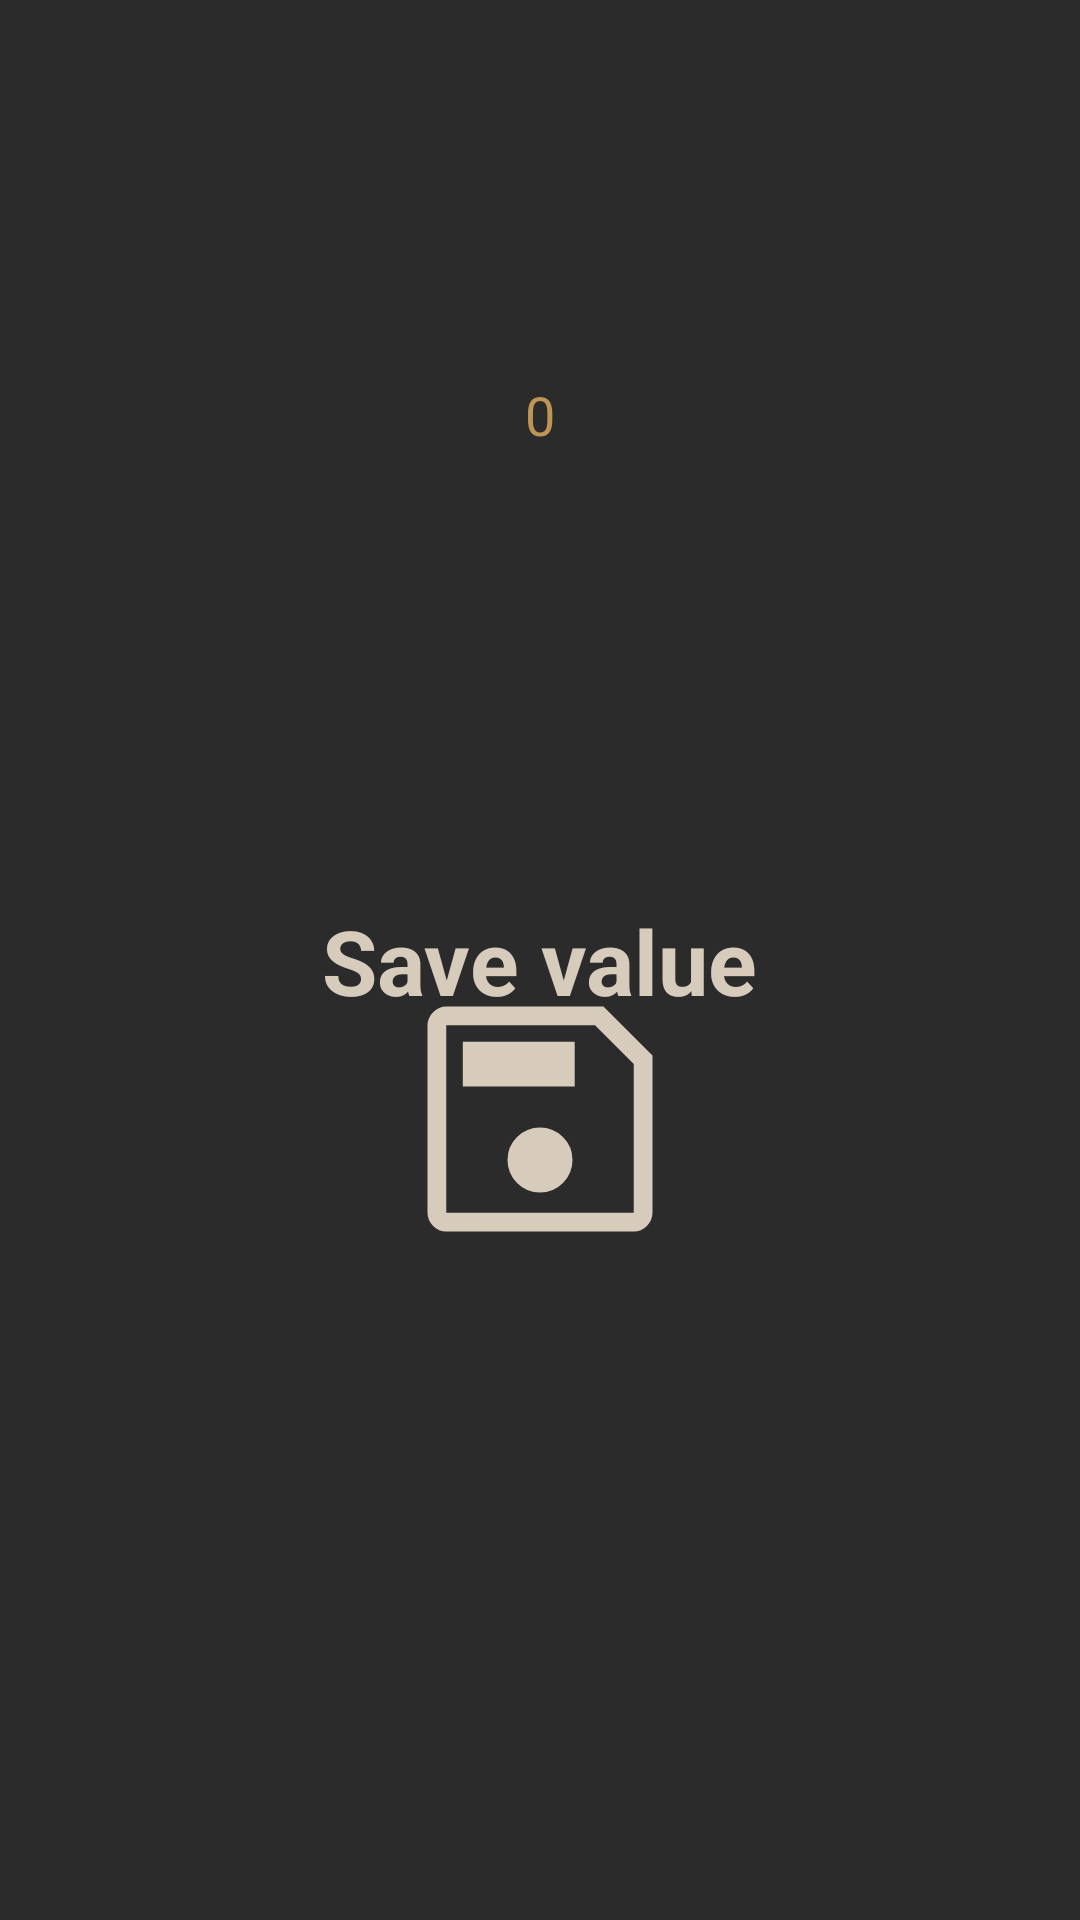

Produce the Android XML layout that renders to this screen, including the resource entries it uses.
<!-- AndroidManifest.xml: application theme Theme.Sensors -->
<!-- res/layout/activity_accelerometer.xml -->
<?xml version="1.0" encoding="utf-8"?>
<androidx.constraintlayout.widget.ConstraintLayout
    xmlns:android="http://schemas.android.com/apk/res/android"
    xmlns:app="http://schemas.android.com/apk/res-auto"
    xmlns:tools="http://schemas.android.com/tools"
    android:layout_width="match_parent"
    android:layout_height="match_parent"
    android:background="@color/primary"
    android:padding="5dp"
    tools:context=".Accelerometer">

    <TextView
        android:id="@+id/textViewX"
        android:layout_width="wrap_content"
        android:layout_height="wrap_content"
        android:text="@string/valueStart"
        android:textSize="18sp"
        android:textColor="@color/secondaryOn"
        app:layout_constraintBottom_toBottomOf="parent"
        app:layout_constraintEnd_toEndOf="parent"
        app:layout_constraintHorizontal_bias="0.5"
        app:layout_constraintStart_toStartOf="parent"
        app:layout_constraintTop_toTopOf="parent"
        app:layout_constraintVertical_bias="0.2"/>

    <TextView
        android:id="@+id/textViewY"
        android:layout_width="wrap_content"
        android:layout_height="wrap_content"
        android:text=""
        android:textSize="18sp"
        android:textColor="@color/secondaryOn"
        app:layout_constraintBottom_toBottomOf="parent"
        app:layout_constraintEnd_toEndOf="parent"
        app:layout_constraintHorizontal_bias="0.5"
        app:layout_constraintStart_toStartOf="parent"
        app:layout_constraintTop_toTopOf="parent"
        app:layout_constraintVertical_bias="0.25"/>

    <TextView
        android:id="@+id/textViewZ"
        android:layout_width="wrap_content"
        android:layout_height="wrap_content"
        android:text=""
        android:textSize="18sp"
        android:textColor="@color/secondaryOn"
        app:layout_constraintBottom_toBottomOf="parent"
        app:layout_constraintEnd_toEndOf="parent"
        app:layout_constraintHorizontal_bias="0.5"
        app:layout_constraintStart_toStartOf="parent"
        app:layout_constraintTop_toTopOf="parent"
        app:layout_constraintVertical_bias="0.3"/>

    <TextView
        android:layout_width="wrap_content"
        android:layout_height="wrap_content"
        android:text="@string/valueSave"
        android:textSize="30sp"
        android:textStyle="bold"
        android:textColor="@color/secondary"
        app:layout_constraintBottom_toBottomOf="parent"
        app:layout_constraintEnd_toEndOf="parent"
        app:layout_constraintHorizontal_bias="0.5"
        app:layout_constraintStart_toStartOf="parent"
        app:layout_constraintTop_toTopOf="parent"
        app:layout_constraintVertical_bias="0.5"/>

    <Button
        android:layout_width="100dp"
        android:layout_height="100dp"
        android:id="@+id/save_button"
        android:background="@drawable/btn_save"
        android:backgroundTint="@color/secondary"
        app:layout_constraintBottom_toBottomOf="parent"
        app:layout_constraintEnd_toEndOf="parent"
        app:layout_constraintHorizontal_bias="0.5"
        app:layout_constraintStart_toStartOf="parent"
        app:layout_constraintTop_toTopOf="parent"
        app:layout_constraintVertical_bias="0.6"/>
</androidx.constraintlayout.widget.ConstraintLayout>
<!-- resources referenced by this layout -->
<resources>
  <color name="primary">#2B2B2B</color>
  <color name="secondary">#D7CCBC</color>
  <color name="secondaryOn">#BF9555</color>
  <!-- drawable btn_save (drawable-v24) -->
  <vector xmlns:android="http://schemas.android.com/apk/res/android"
      android:width="48dp"
      android:height="48dp"
      android:viewportWidth="48"
      android:viewportHeight="48">
      <path
          android:fillColor="@android:color/white"
          android:pathData="M42,13.85V39Q42,40.2 41.1,41.1Q40.2,42 39,42H9Q7.8,42 6.9,41.1Q6,40.2 6,39V9Q6,7.8 6.9,6.9Q7.8,6 9,6H34.15ZM39,15.2 L32.8,9H9Q9,9 9,9Q9,9 9,9V39Q9,39 9,39Q9,39 9,39H39Q39,39 39,39Q39,39 39,39ZM24,35.75Q26.15,35.75 27.675,34.225Q29.2,32.7 29.2,30.55Q29.2,28.4 27.675,26.875Q26.15,25.35 24,25.35Q21.85,25.35 20.325,26.875Q18.8,28.4 18.8,30.55Q18.8,32.7 20.325,34.225Q21.85,35.75 24,35.75ZM11.65,18.8H29.55V11.65H11.65ZM9,15.2V39Q9,39 9,39Q9,39 9,39Q9,39 9,39Q9,39 9,39V9Q9,9 9,9Q9,9 9,9Z"/>
  </vector>
  <string name="valueSave">Save value</string>
  <string name="valueStart">0</string>
  <style name="Theme.Sensors" parent="Theme.AppCompat.Light.NoActionBar">
          
          <item name="colorPrimary">@color/primary</item>
          <item name="colorPrimaryVariant">@color/primaryVariant</item>
          <item name="colorOnPrimary">@color/primaryOn</item>
          
          <item name="colorSecondary">@color/secondary</item>
          <item name="colorSecondaryVariant">@color/secondaryVariant</item>
          <item name="colorOnSecondary">@color/secondaryOn</item>
          
          <item name="android:statusBarColor">?attr/colorPrimary</item>
          
          <item name="android:windowFullscreen">true</item>
      </style>
  <color name="primaryVariant">#A4A4A4</color>
  <color name="primaryOn">#D1D3D5</color>
  <color name="secondaryVariant">#B19D88</color>
</resources>
